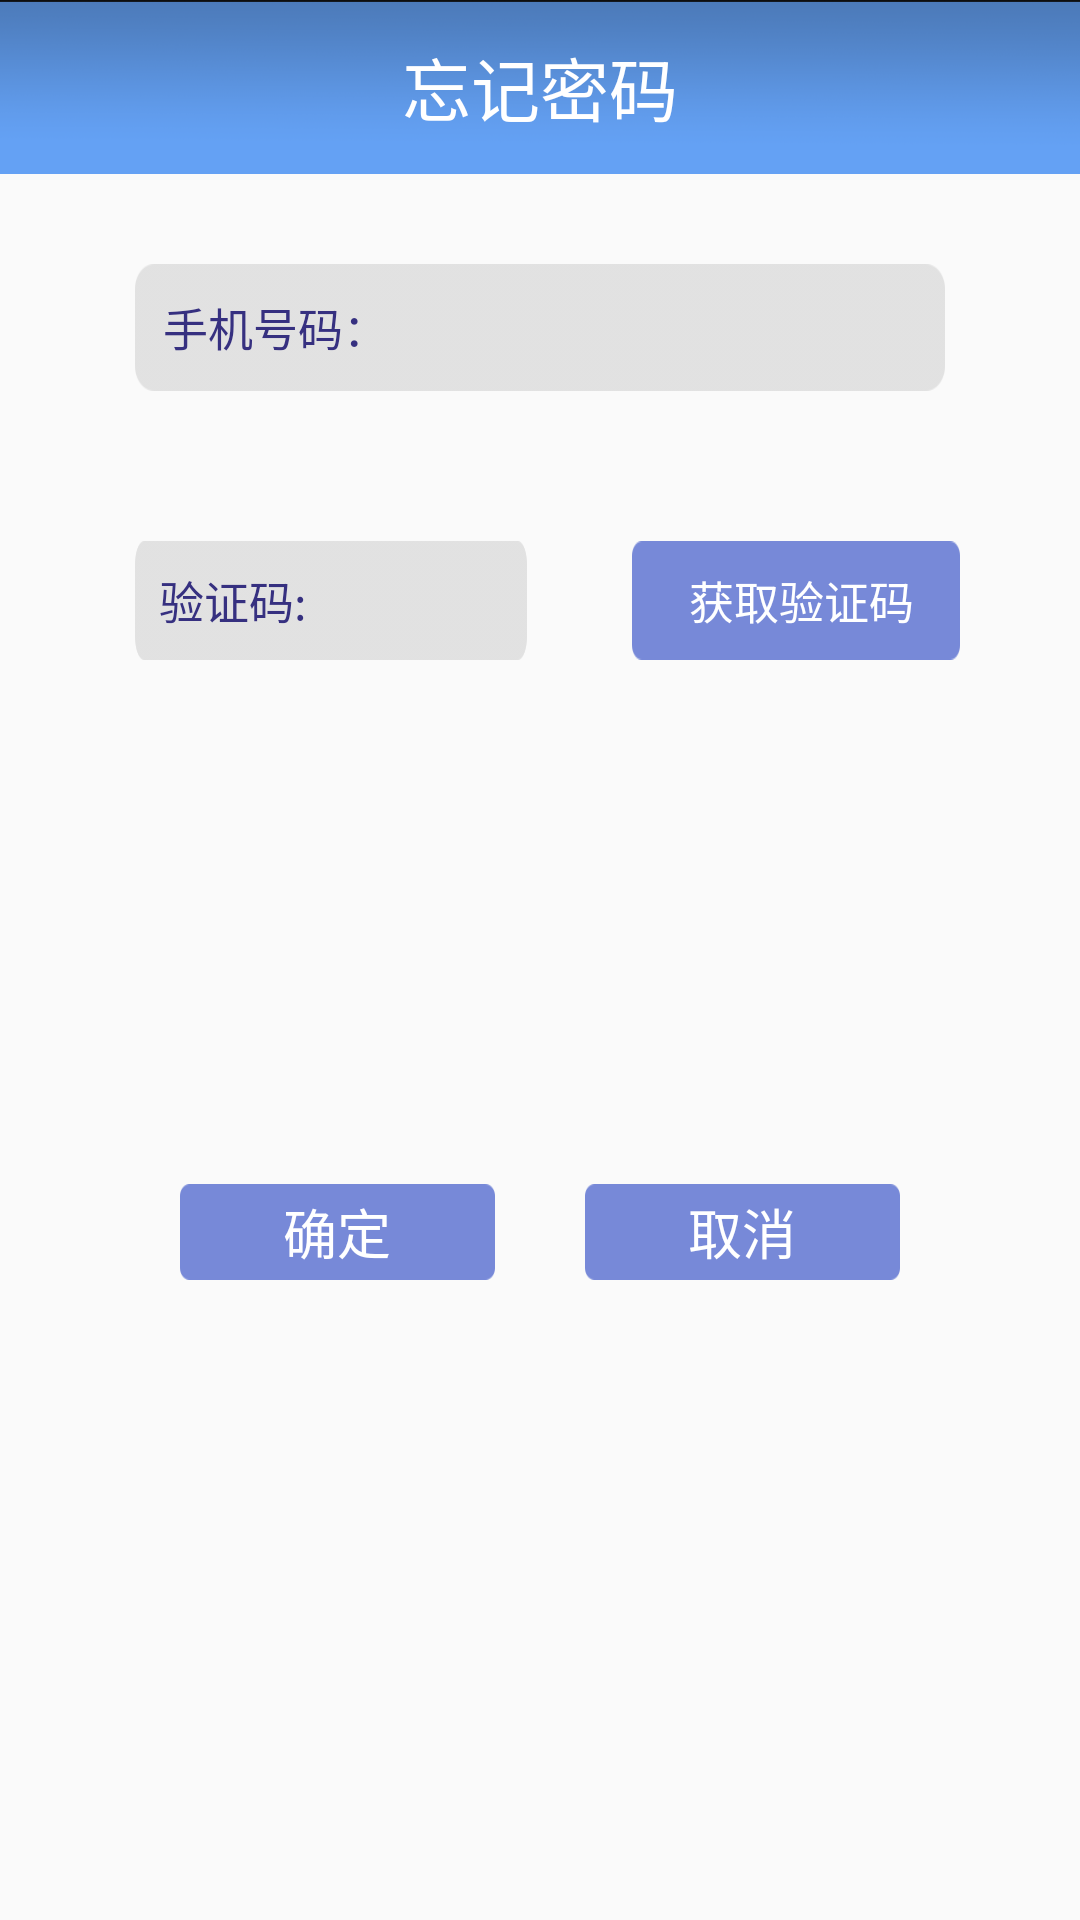

Reconstruct the res/layout file that produces this screen, plus the resources it refers to.
<!-- AndroidManifest.xml: application theme AppTheme -->
<!-- res/layout/forget_activity.xml -->
<?xml version="1.0" encoding="utf-8"?>
<LinearLayout xmlns:android="http://schemas.android.com/apk/res/android"
    android:orientation="vertical"
    android:layout_width="match_parent"
    android:layout_height="match_parent">
    <TextView
        android:text="忘记密码"
        android:textColor="@color/colorWhite"
        android:textSize="23sp"
        android:gravity="center"
        android:background="@drawable/main_head_bacground"
        android:layout_width="match_parent"
        android:layout_height="0dp"
        android:layout_weight="1"/>
    <LinearLayout
        android:layout_width="match_parent"
        android:layout_height="0dp"
        android:orientation="vertical"
        android:layout_weight="10">
        <LinearLayout
            android:layout_marginTop="30dp"
            android:layout_marginBottom="30dp"
            android:background="@drawable/register_text_bg"
            android:layout_width="match_parent"
            android:layout_height="0dp"
            android:layout_marginRight="45dp"
            android:layout_marginLeft="45dp"
            android:layout_weight="0.8">
            <TextView
                android:gravity="center"
                android:textColor="@color/colorRegisterBule"
                android:textSize="15sp"
                android:text=" 手机号码："
                android:layout_width="0dp"
                android:layout_height="match_parent"
                android:layout_weight="1"/>
            <EditText
                android:id="@+id/forget_number"
                android:background="@null"
                android:layout_width="0dp"
                android:layout_height="match_parent"
                android:layout_weight="2"/>
        </LinearLayout>
        <LinearLayout
            android:layout_width="match_parent"
            android:layout_height="0dp"
            android:layout_weight="1.5">
            <LinearLayout
                android:layout_width="0dp"
                android:layout_marginTop="20dp"
                android:layout_marginBottom="20dp"
                android:background="@drawable/register_text_bg"
                android:layout_marginLeft="45dp"
                android:layout_height="match_parent"
                android:layout_weight="1.2">
                <TextView
                    android:gravity="center"
                    android:text=" 验证码:"
                    android:textSize="15sp"
                    android:textColor="@color/colorRegisterBule"
                    android:layout_width="0dp"
                    android:layout_height="match_parent"
                    android:layout_weight="0.9"/>
                <EditText
                    android:id="@+id/ident_code"
                    android:background="@null"
                    android:layout_width="0dp"
                    android:layout_height="match_parent"
                    android:layout_weight="1"/>
            </LinearLayout>
            <Button
                android:id="@+id/get_ident_code"
                android:background="@drawable/login_button_bg"
                android:text=" 获取验证码"
                android:textColor="@color/colorWhite"
                android:textSize="15sp"
                android:layout_marginTop="20dp"
                android:layout_marginBottom="20dp"
                android:layout_marginLeft="35dp"
                android:layout_marginRight="40dp"
                android:layout_width="0dp"
                android:layout_height="match_parent"
                android:layout_weight="1"/>
        </LinearLayout>
        <TextView
            android:layout_width="match_parent"
            android:layout_height="0dp"
            android:layout_weight="2.9"/>
        <LinearLayout
            android:layout_width="match_parent"
            android:layout_height="0dp"
            android:layout_weight="0.6">
            <Button
                android:id="@+id/forget_sure"
                android:background="@drawable/login_button_bg"
                android:text="确定"
                android:layout_marginRight="10dp"
                android:layout_marginLeft="60dp"
                android:gravity="center"
                android:textColor="@color/colorWhite"
                android:textSize="18sp"
                android:layout_width="0dp"
                android:layout_height="match_parent"
                android:layout_weight="1"/>
            <Button
                android:id="@+id/cancel_button"
                android:layout_marginLeft="20dp"
                android:layout_marginRight="60dp"
                android:background="@drawable/login_button_bg"
                android:text="取消"
                android:gravity="center"
                android:textColor="@color/colorWhite"
                android:textSize="18sp"
                android:layout_width="0dp"
                android:layout_height="match_parent"
                android:layout_weight="1"/>
        </LinearLayout>
        <TextView
            android:layout_width="match_parent"
            android:layout_height="0dp"
            android:layout_weight="4"/>
    </LinearLayout>
</LinearLayout>
<!-- resources referenced by this layout -->
<resources>
  <color name="colorRegisterBule">#363080</color>
  <color name="colorWhite">#FFFFFF</color>
  <!-- drawable login_button_bg: png bitmap (drawable, 655 bytes) -->
  <!-- drawable main_head_bacground: png bitmap (drawable, 33068 bytes) -->
  <!-- drawable register_text_bg: png bitmap (drawable, 1110 bytes) -->
  <style name="AppTheme" parent="Theme.AppCompat.Light.DarkActionBar">
          
          <item name="colorPrimary">@color/colorPrimary</item>
          <item name="colorPrimaryDark">@color/colorPrimaryDark</item>
          <item name="colorAccent">@color/colorAccent</item>
      </style>
  <color name="colorPrimary">#3F51B5</color>
  <color name="colorPrimaryDark">#303F9F</color>
  <color name="colorAccent">#FF4081</color>
</resources>
